Run: headless pygame with SDL's dummy video driver; simulated clock (each Clock.tick advances the game by its frame time, no real sleeping); random seed 0; keys injected as events and as key.get_pressed() state; mouse plan: one left click at the window centre at the start of phase 2, then a move to the lower-right quarter at the start of phase 3.
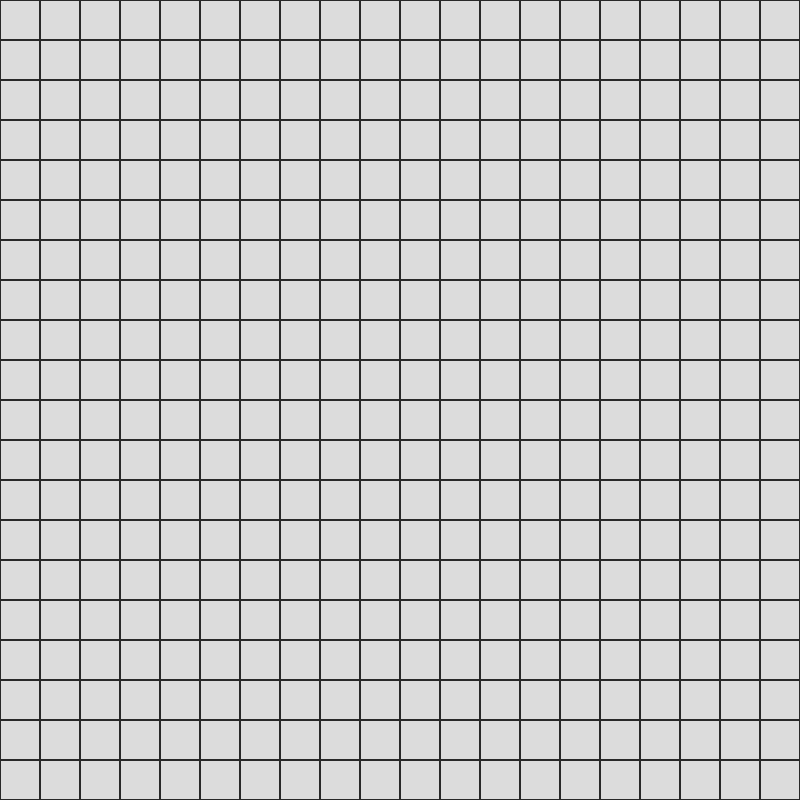
Frame 1 of 4 · flips 1–60 · no input
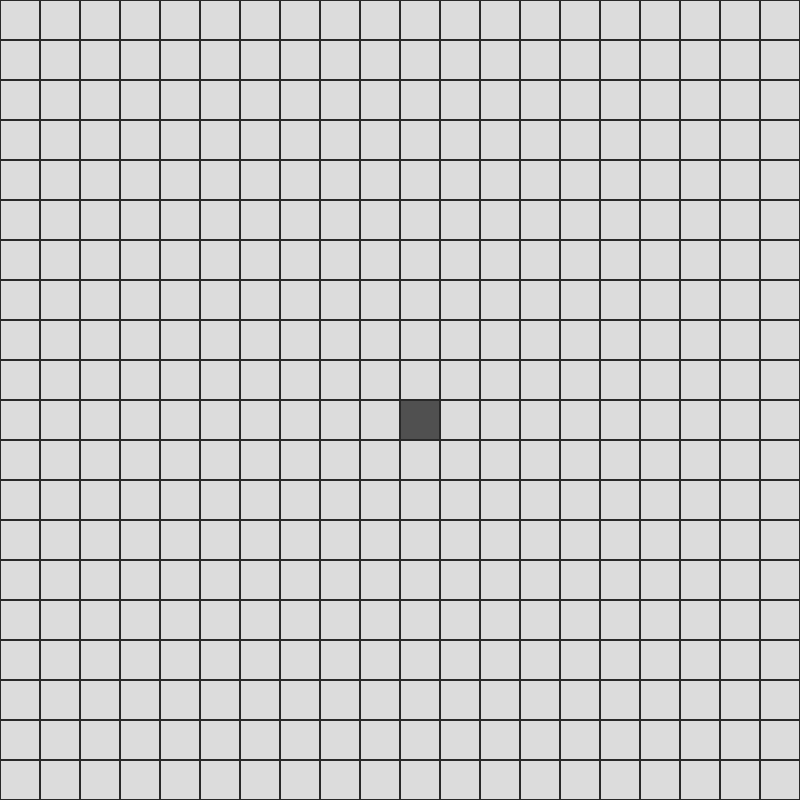
Frame 2 of 4 · flips 61–180 · clicked the window centre · tapped SPACE, RETURN · held RIGHT (→), D
Frame 3 of 4 · flips 181–300 · moved the mouse to the lower-right quarter · held DOWN (↓), S · screen unchanged from frame 2, image omitted
Frame 4 of 4 · flips 301–420 · held LEFT (←), A, UP (↑), W · screen unchanged from frame 3, image omitted

The pygame program that drew these frames:

import pygame

pygame.init()

# Window settings
WIDTH = 800
HEIGHT = 800

# Grid settings
ROWS = 20
COLS = 20
CELL_SIZE = WIDTH // COLS

screen = pygame.display.set_mode((WIDTH, HEIGHT))
pygame.display.set_caption("AI Smart Logistics Router")

clock = pygame.time.Clock()

# Store clicked/blocked cells
blocked_cells = set()

running = True

while running:

    # Handle events
    for event in pygame.event.get():

        if event.type == pygame.QUIT:
            running = False

        # Left mouse click
        if event.type == pygame.MOUSEBUTTONDOWN:
            mouse_x, mouse_y = event.pos

            col = mouse_x // CELL_SIZE
            row = mouse_y // CELL_SIZE

            blocked_cells.add((row, col))

    # Background
    screen.fill((30, 30, 30))

    # Draw grid
    for row in range(ROWS):
        for col in range(COLS):

            x = col * CELL_SIZE
            y = row * CELL_SIZE

            if (row, col) in blocked_cells:
                color = (80, 80, 80)
            else:
                color = (220, 220, 220)

            pygame.draw.rect(
                screen,
                color,
                (x, y, CELL_SIZE, CELL_SIZE)
            )

            pygame.draw.rect(
                screen,
                (40, 40, 40),
                (x, y, CELL_SIZE, CELL_SIZE),
                1
            )

    pygame.display.flip()
    clock.tick(60)

pygame.quit()
